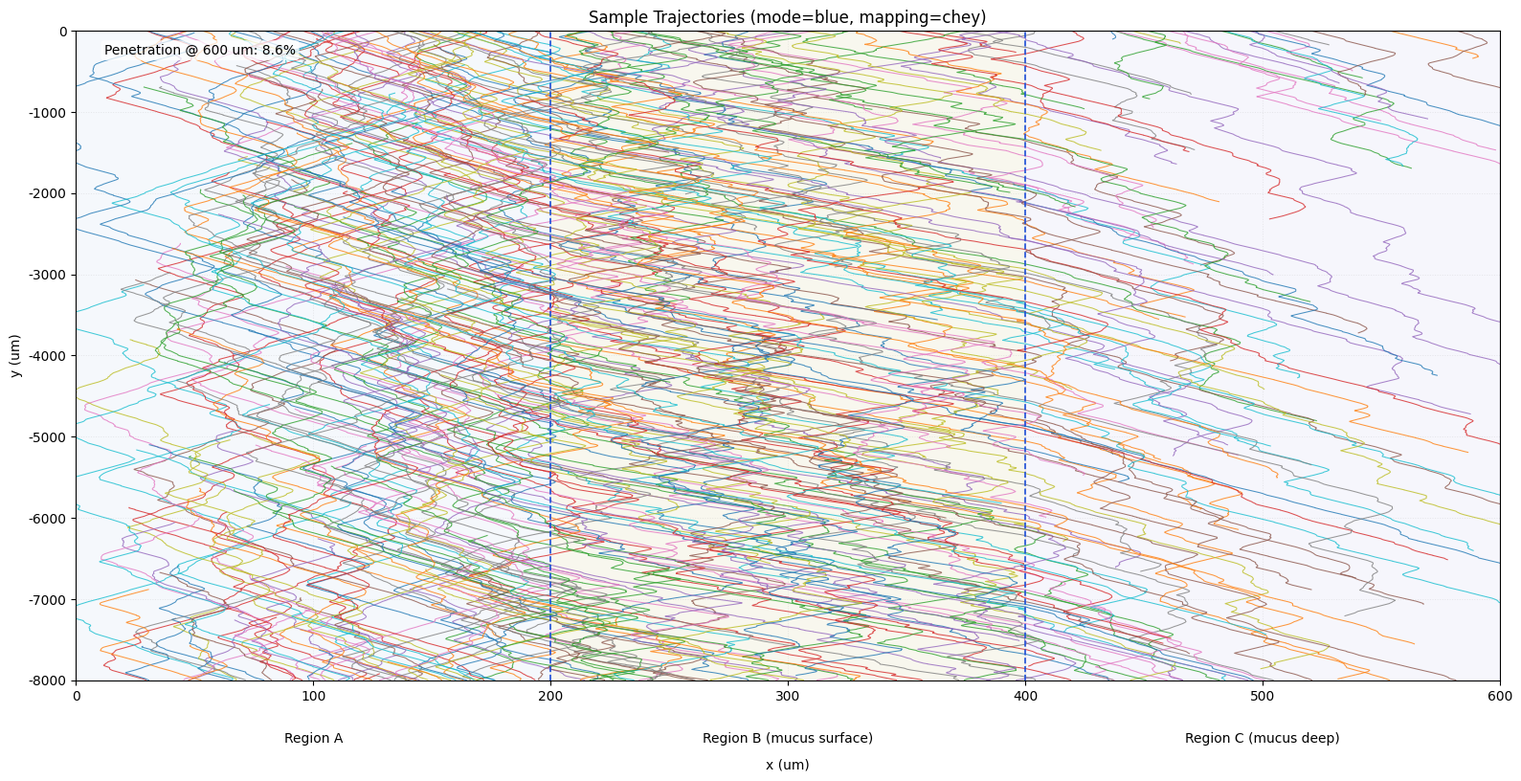
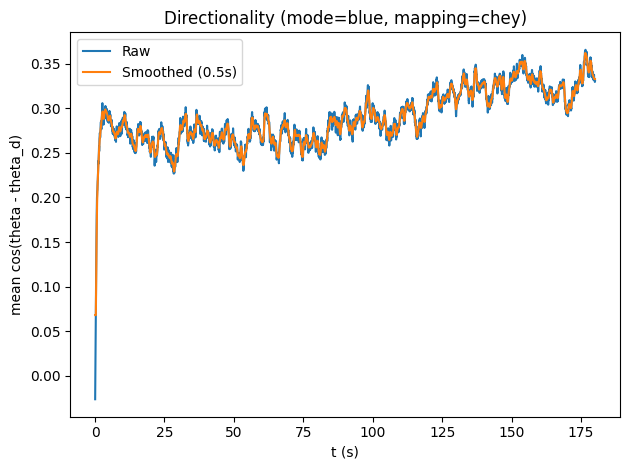
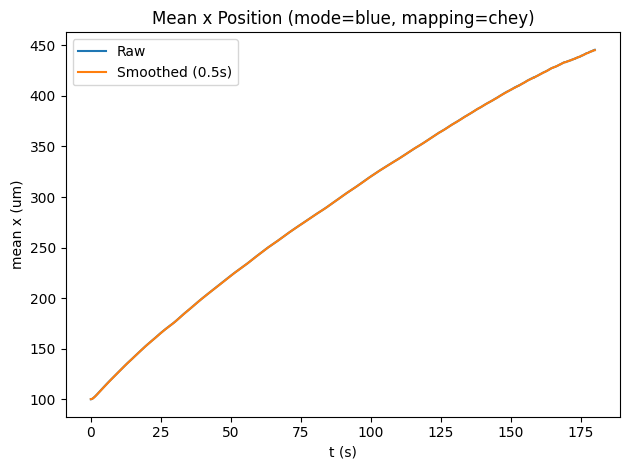
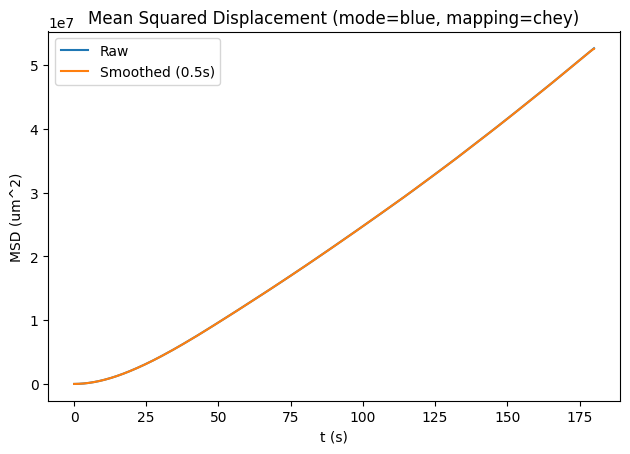
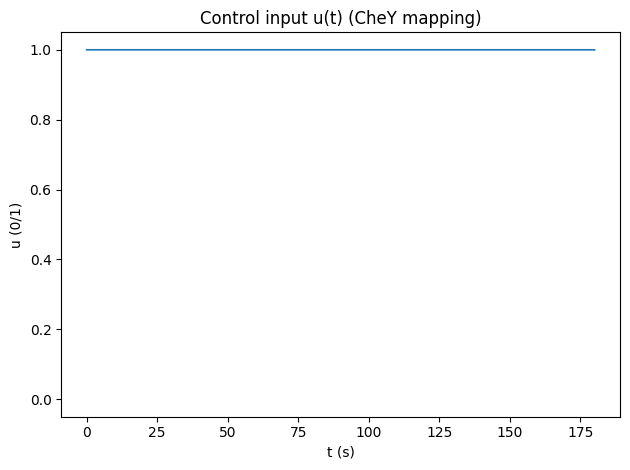
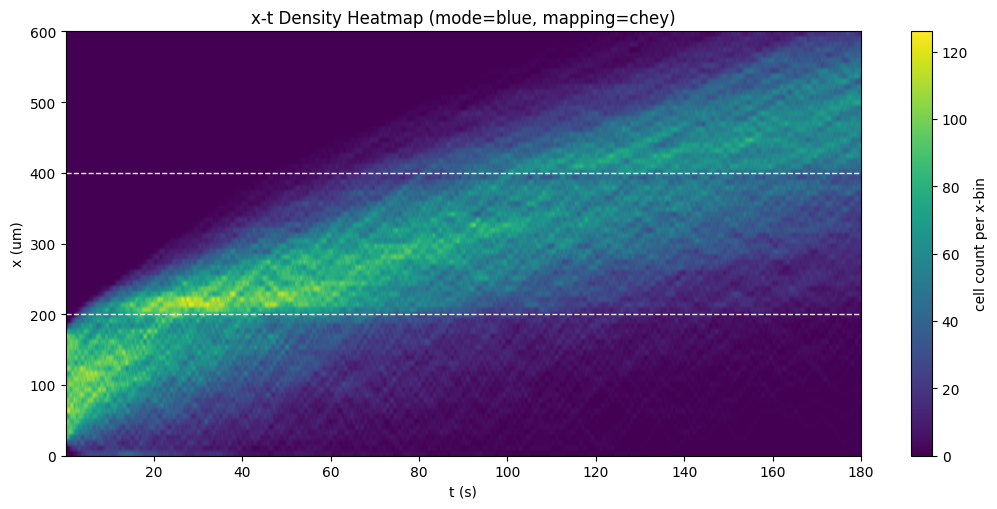
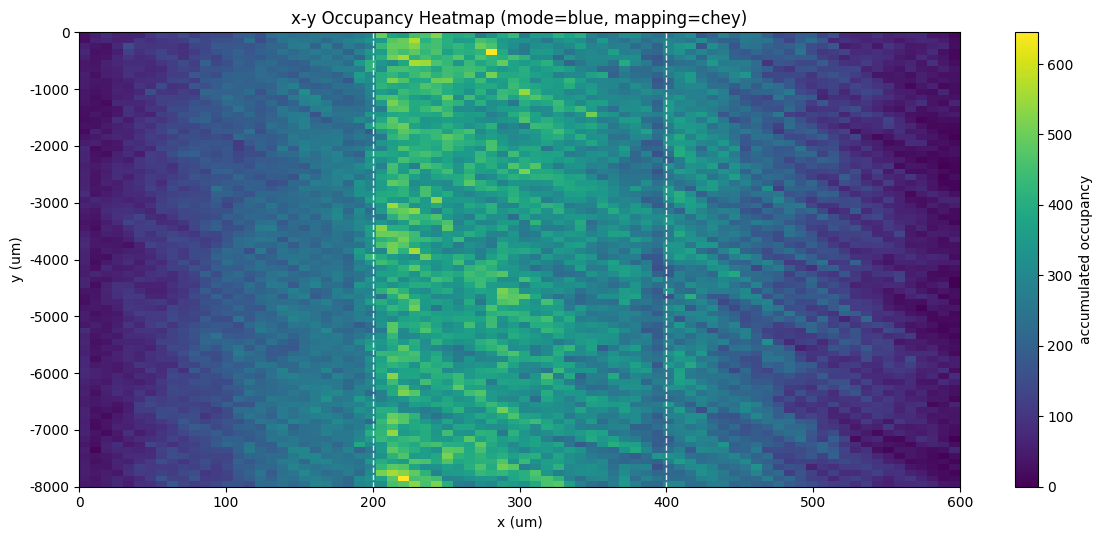
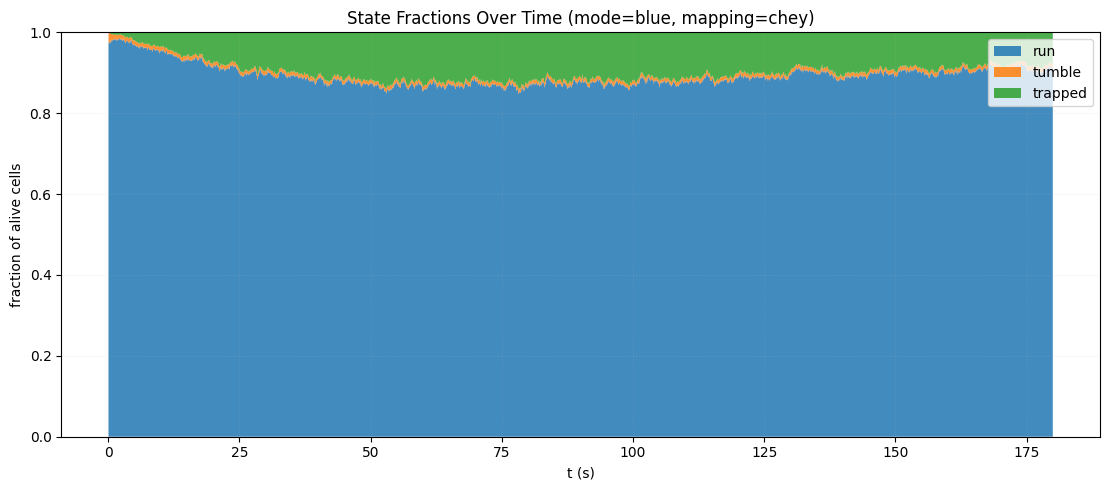
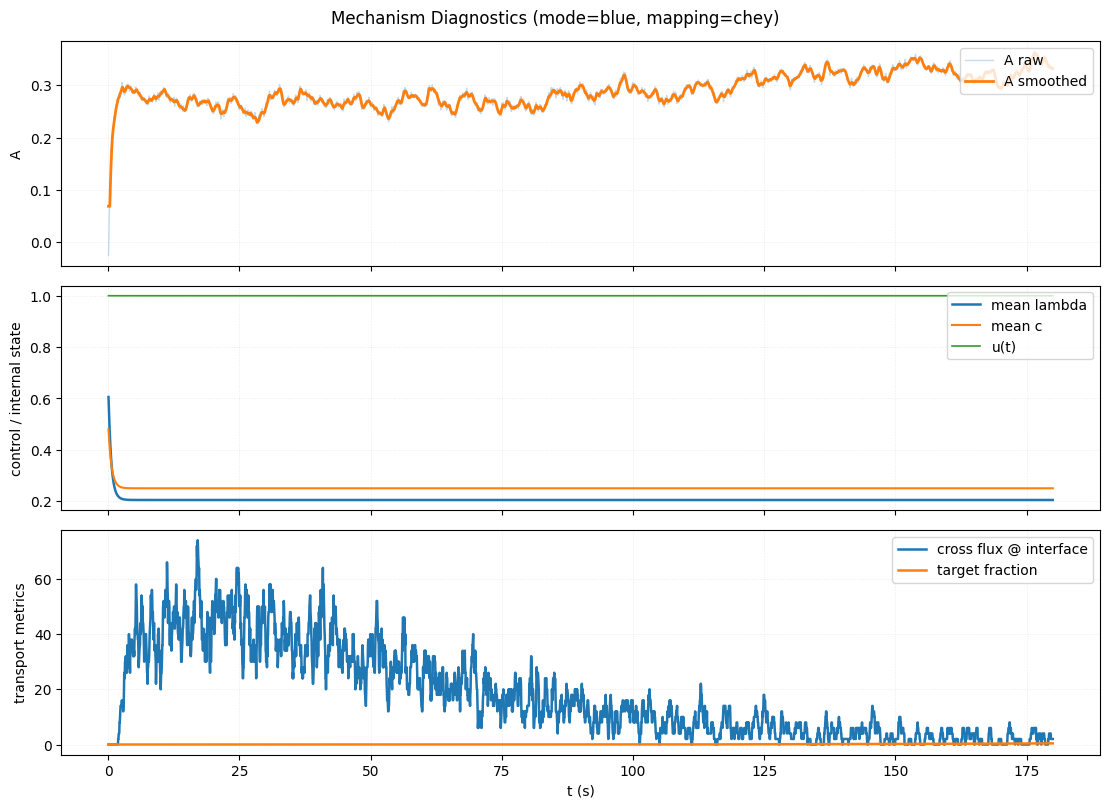
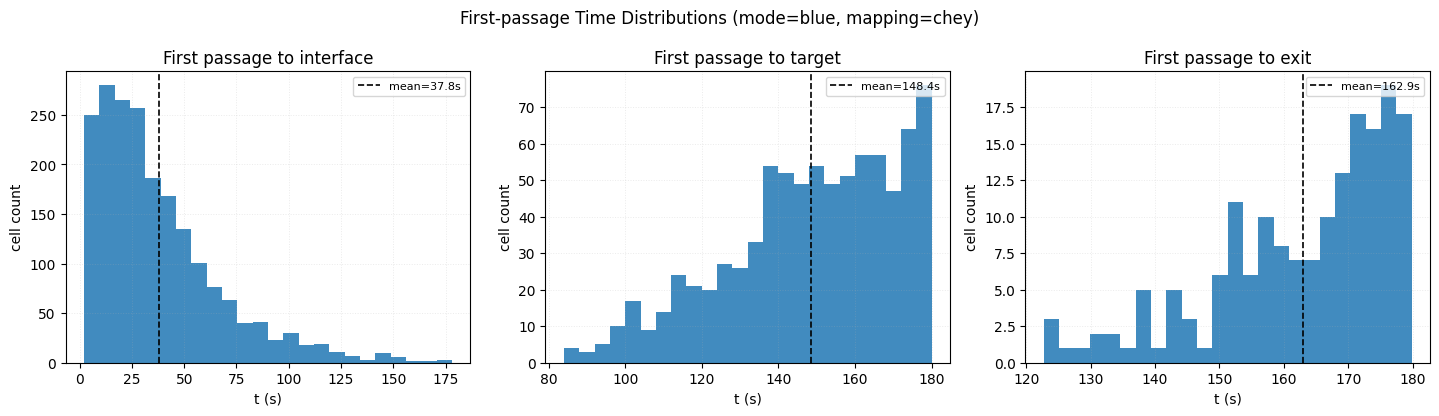
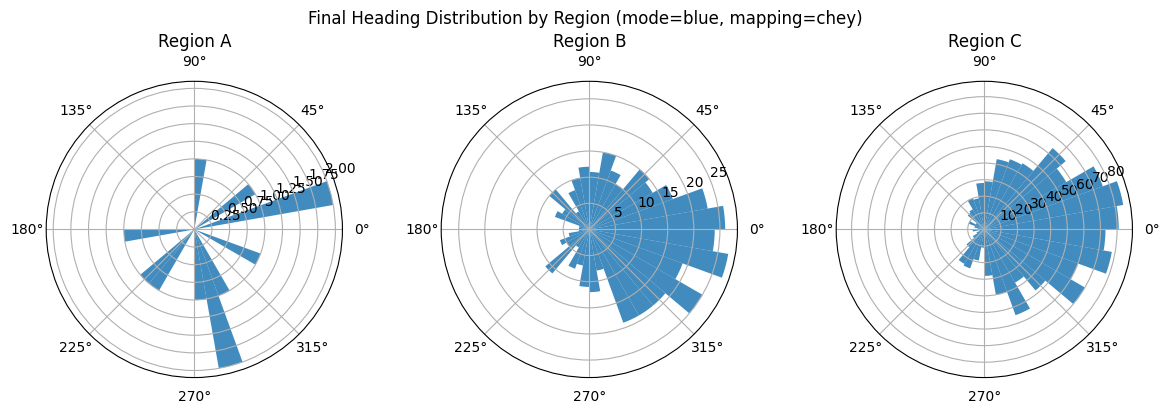
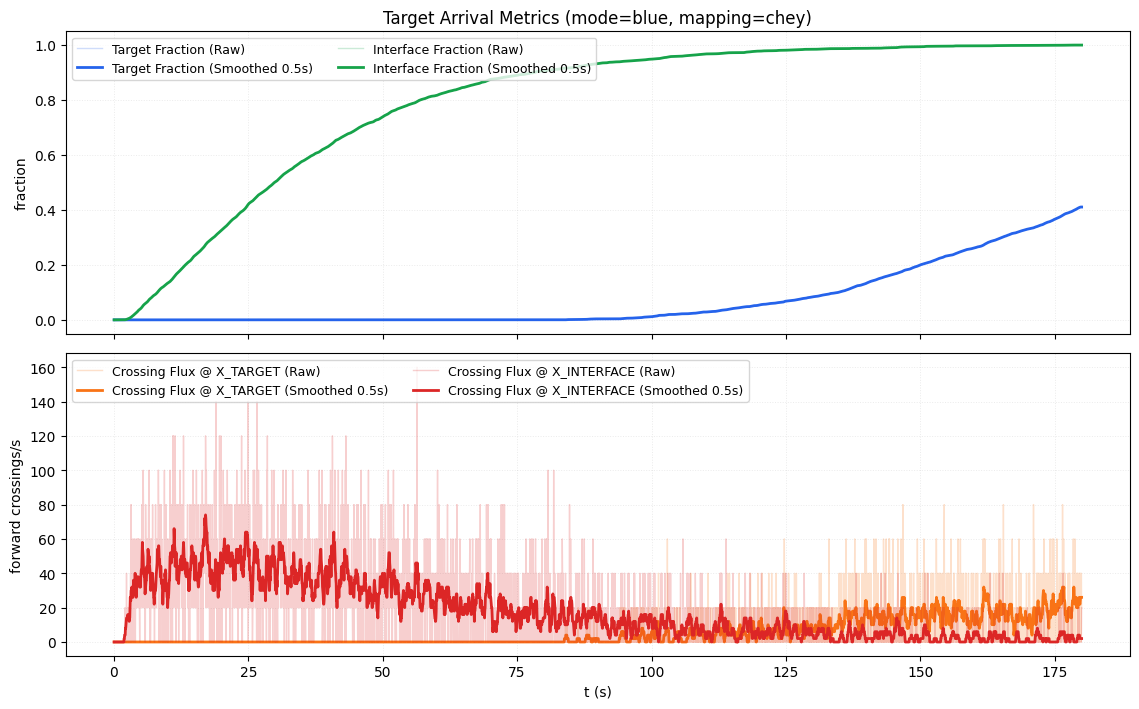

These figures' Python source, in order:
from __future__ import annotations
import json
from dataclasses import dataclass, asdict
from datetime import datetime
from pathlib import Path
from typing import Dict, Tuple
import numpy as np
import matplotlib.pyplot as plt
import matplotlib as mpl
mpl.rcParams["font.family"] = ["Times New Roman", "SimSun"]
mpl.rcParams["axes.unicode_minus"] = False
@dataclass
class HyperParams:
    SEED: int = 7
    N: int = 2000
    T_S: float = 180.0
    DT_S: float = 0.05
    OUTPUT_DIR: str = r"D:\SMILING\project2\建模组\Merged_ABM_outputs"
    SHOW_PLOTS: bool = False
    N_PLOT: int = 120
    WINDOW_S: float = 0.5
    X_BINS_HEATMAP: int = 80
    Y_BINS_HEATMAP: int = 80
    XT_BINS_X: int = 80
    STATE_SAMPLE_STRIDE: int = 5
    THETA_HIST_BINS: int = 36
    X_MIN: float = 0.0
    X_MAX: float = 600.0
    Y_MIN: float = -8000.0
    Y_MAX: float = 0.0
    USE_MUCUS_LAYER_THICKNESS_CONTROL: bool = True
    MUCUS_B_THICKNESS_UM: float = 200.0
    MUCUS_C_THICKNESS_UM: float = 200.0
    USE_Y_PERIODIC: bool = True
    REG_A_END: float = 200.0
    REG_B_END: float = 400.0
    RUN_REQ_AB_S: float = 0.40
    RUN_REQ_BC_S: float = 0.35
    X_INT_EPS: float = 1e-6
    DELTA_INT_AB: float = 12.0
    DELTA_INT_BC: float = 12.0
    USE_PROB_PASS: bool = True
    PASS_P0_AB: float = 0.55
    PASS_P0_BC: float = 0.8
    PASS_ALPHA_GAMMA: float = 0.12
    PASS_BETA_BLUE: float = 0.80
    PASS_BLUE_I_HALF: float = 0.45
    PASS_BLUE_HILL_N: float = 2.0
    PASS_CLIP_MIN: float = 0.02
    PASS_CLIP_MAX: float = 0.98
    BC_FAIL_BACKSTEP_MIN_UM: float = 1.0
    BC_FAIL_BACKSTEP_MAX_UM: float = 5.0
    USE_MUCUS_PHYS: bool = True
    M_B: float = 0.6
    M_C: float = 1.0
    M_X0: float = 400.0
    M_SCALE: float = 25.0
    TRAP_M_GAIN: float = 0.8
    V_M_ALPHA: float = 0.12
    DR_M_ALPHA: float = 0.15
    MU0_CY: float = 3.0
    MU_INF: float = 0.6
    LAM_CY: float = 0.8
    N_CY: float = 0.35
    A_CY: float = 2.0
    V_MU_POWER: float = 0.7
    DR_MU_POWER: float = 0.25
    DELTA_U: float = 8.0
    U_FAST: float = 80.0
    U_SLOW: float = 30.0
    GAMMA_WALL: float = 0.0
    GAMMA_MULT: float = 1.0
    ENABLE_SHEAR_SWEEP: bool = False
    SWEEP_GAMMA_MULT_LIST: Tuple[float, ...] = (0.2, 0.35, 0.5, 0.75, 1.0, 1.5, 2.0, 3.0)
    SWEEP_LIGHT_MODES: Tuple[str, ...] = ("off", "blue")
    SWEEP_REPEATS: int = 5
    SWEEP_SAVE_EACH_RUN: bool = False
    SWEEP_FIG_TRAP: str = "06_sweep_trap_vs_shear.png"
    SWEEP_FIG_PEN: str = "07_sweep_penetration_vs_shear.png"
    V0_A: float = 20.0
    DR_A: float = 0.35
    V0_B: float = 14.0
    DR_B: float = 0.30
    V0_C: float = 9.0
    DR_C: float = 0.18
    USE_MUCUS_PROFILE: bool = False
    MU0: float = 1.0
    MU1: float = 4.0
    MU_X0: float = 320.0
    MU_SCALE: float = 40.0
    MU_SPEED_POWER: float = 1.0
    MU_DR_POWER: float = 1.0
    MU_DT_POWER: float = 1.0
    USE_TRANSLATIONAL_DIFFUSION: bool = False
    DT_A: float = 0.2
    DT_B: float = 0.12
    DT_C: float = 0.08
    LAMBDA_BASE: float = 0.45
    LAMBDA_FLOOR: float = 0.05
    LAMBDA_CEIL: float = 2.00
    LAMBDA_DARK_BOOST: float = 0.35
    V0_DARK_FACTOR: float = 0.6
    TRAP_DARK_MULT: float = 3
    LIGHT_MODE: str = "blue"
    LIGHT_MAPPING: str = "chey"
    GRAD_CENTER: float = 30.0
    GRAD_SCALE: float = 60.0
    USE_TIME_POLICY: bool = True
    BLUE_ON: float = 1.0
    GREEN_ON: float = 1.0
    GREEN_PULSE_PERIOD: float = 2.0
    GREEN_PULSE_WIDTH: float = 0.25
    DLAMBDA_BLUE: float = 0.35
    BLUE_HILL_N: float = 2.0
    BLUE_I_HALF: float = 0.45
    DLAMBDA_GREEN: float = 0.80
    GREEN_HILL_N: float = 2.0
    GREEN_I_HALF: float = 0.45
    USE_PHOTOTAXIS_BIASED_TUMBLE: bool = True
    USE_PHOTOTAXIS_STEERING: bool = False
    USE_PHOTO_MEMORY: bool = True
    TAU_PHOTO_MEM_S: float = 1.2
    PHOTO_R_CLIP: float = 0.6
    PHOTO_ABS_WEIGHT: float = 0.30
    PHOTO_BIAS_I_HALF: float = 0.35
    PHOTO_BIAS_HILL_N: float = 2.0
    PHOTO_BIAS_KAPPA_BASE: float = 0.0
    PHOTO_BIAS_KAPPA_GAIN: float = 12.0
    PHOTO_BIAS_KAPPA_MAX: float = 40.0
    PHOTO_TURN_GAIN: float = 0.6
    V_BLUE_GAIN: float = 0.25
    TRAP_BLUE_REDUCE: float = 0.15
    USE_GATE_CONTROL: bool = False
    TAU_C_S: float = 0.6
    C_INF_DARK: float = 0.75
    C_INF_LIT: float = 0.25
    C_HALF: float = 0.5
    C_HILL_N: float = 3.0
    LAMBDA_MIN: float = 0.08
    LAMBDA_MAX: float = 1.20
    GATE_A_ON: float = 0.25
    GATE_A_OFF: float = 0.10
    GATE_MIN_HOLD_S: float = 0.25
    CHEY_PULSE_FREQ_HZ: float = 1.0
    CHEY_PULSE_DUTY: float = 0.50
    CHEY_PULSE_PHASE_S: float = 0.0
    CHEY_MODE: str = "continuous"
    USE_TRAP: bool = True
    P_TRAP_OUT: float = 0.0002
    P_TRAP_INT: float = 0.0060
    P_TRAP_MUCUS: float = 0.0020
    P_TRAP_AB_LAYER: float = 0.0030
    P_TRAP_BC_LAYER: float = 0.0015
    TRAP_RELEASE_RATE: float = 1.0
    USE_SHEAR_TRAP: bool = True
    GAMMA_CRIT: float = 2.0
    SHEAR_TRAP_GAIN: float = 2.0
    USE_SHEAR_DRIFT: bool = False
    BETA_SHAPE: float = 0.7
    USE_CHEMOTAXIS: bool = False
    C0: float = 1.0
    GX: float = 0.01
    GY: float = 0.0
    C_FLOOR: float = 1e-3
    CHEM_SIGNAL: str = "log"
    TAU_MEM_S: float = 0.6
    CHEM_GAIN: float = 6.0
    CHEM_CLIP: float = 1.5
    USE_CHEM_STEERING: bool = True
    CHEM_TURN_GAIN: float = 2.5
    USE_CHEM_BIASED_TUMBLE: bool = True
    CHEM_BIAS_KAPPA_BASE: float = 0.0
    CHEM_BIAS_KAPPA_GAIN: float = 16.0
    CHEM_BIAS_KAPPA_MAX: float = 200.0
    X_INTERFACE: float = 200.0
    X_TARGET: float = 500.0
    TUMBLE_NO_TRANSLATION: bool = True
    USE_REFLECT_INTERFACE: bool = False
    USE_REFLECT_LEFT_WALL: bool = False
def apply_mucus_layer_thickness(hp: HyperParams) -> None:
    if not hp.USE_MUCUS_LAYER_THICKNESS_CONTROL:
        return
    hp.REG_B_END = hp.REG_A_END + hp.MUCUS_B_THICKNESS_UM
    hp.X_MAX = hp.REG_B_END + hp.MUCUS_C_THICKNESS_UM
    hp.M_X0 = hp.REG_B_END
    hp.X_INTERFACE = hp.REG_A_END
    hp.X_TARGET = hp.REG_B_END + 0.5 * hp.MUCUS_C_THICKNESS_UM
HP = HyperParams()
apply_mucus_layer_thickness(HP)
if HP.LIGHT_MODE not in {"dual", "blue", "green", "off"}:
    raise ValueError("LIGHT_MODE must be one of: dual, blue, green, off")
if HP.LIGHT_MAPPING not in {"direct_dualcolor", "chey"}:
    raise ValueError("LIGHT_MAPPING must be one of: direct_dualcolor, chey")
def sigmoid(z: np.ndarray | float) -> np.ndarray | float:
    return 1.0 / (1.0 + np.exp(-z))
def hill01(I: np.ndarray, k_half: float, n: float) -> np.ndarray:
    I = np.clip(I, 0.0, 1.0)
    num = I ** n
    den = (k_half ** n + num)
    return num / den
def moving_average(x: np.ndarray, w: int) -> np.ndarray:
    if w <= 1:
        return x
    c = np.cumsum(np.insert(x, 0, 0.0))
    y = (c[w:] - c[:-w]) / w
    pad_left = w // 2
    pad_right = len(x) - len(y) - pad_left
    return np.pad(y, (pad_left, pad_right), mode="edge")
def is_region_a(x: np.ndarray) -> np.ndarray:
    return x < HP.REG_A_END
def is_region_b(x: np.ndarray) -> np.ndarray:
    return (x >= HP.REG_A_END) & (x < HP.REG_B_END)
def is_region_c(x: np.ndarray) -> np.ndarray:
    return x >= HP.REG_B_END
def is_int_ab(x: np.ndarray) -> np.ndarray:
    return (x >= (HP.REG_A_END - HP.DELTA_INT_AB)) & (x <= (HP.REG_A_END + HP.DELTA_INT_AB))
def is_int_bc(x: np.ndarray) -> np.ndarray:
    return (x >= (HP.REG_B_END - HP.DELTA_INT_BC)) & (x <= (HP.REG_B_END + HP.DELTA_INT_BC))
def ux_base(x: np.ndarray) -> np.ndarray:
    return np.zeros_like(x, dtype=float)
def uy_base(x: np.ndarray) -> np.ndarray:
    s = sigmoid((HP.REG_A_END - x) / HP.DELTA_U)
    return -(HP.U_SLOW + (HP.U_FAST - HP.U_SLOW) * s)
def ux_field(x: np.ndarray, y: np.ndarray, t: float) -> np.ndarray:
    return ux_base(x)
def uy_field(x: np.ndarray, y: np.ndarray, t: float) -> np.ndarray:
    return uy_base(x) + HP.GAMMA_WALL * y
def shear_rate_field(x: np.ndarray, y: np.ndarray, t: float) -> np.ndarray:
    s = sigmoid((HP.REG_A_END - x) / HP.DELTA_U)
    ds_dz = s * (1.0 - s)
    duy_dx = -(HP.U_FAST - HP.U_SLOW) * ds_dz / HP.DELTA_U
    duy_dy = HP.GAMMA_WALL
    return HP.GAMMA_MULT * (np.abs(duy_dx) + np.abs(duy_dy))
def shear_peak_factor(gamma: np.ndarray, gamma_crit: float) -> np.ndarray:
    if gamma_crit <= 0.0:
        return np.zeros_like(gamma)
    x = np.maximum(gamma, 0.0) / gamma_crit
    return x * np.exp(1.0 - x)
def interface_gamma_reference(hp: HyperParams) -> float:
    n_x = 33
    n_y = 65
    x_ab = np.linspace(hp.REG_A_END - hp.DELTA_INT_AB, hp.REG_A_END + hp.DELTA_INT_AB, n_x)
    x_bc = np.linspace(hp.REG_B_END - hp.DELTA_INT_BC, hp.REG_B_END + hp.DELTA_INT_BC, n_x)
    y_line = np.linspace(hp.Y_MIN, hp.Y_MAX, n_y)
    Xab, Yab = np.meshgrid(x_ab, y_line)
    Xbc, Ybc = np.meshgrid(x_bc, y_line)
    s_ab = sigmoid((hp.REG_A_END - Xab.ravel()) / hp.DELTA_U)
    s_bc = sigmoid((hp.REG_A_END - Xbc.ravel()) / hp.DELTA_U)
    duy_dx_ab = -(hp.U_FAST - hp.U_SLOW) * s_ab * (1.0 - s_ab) / hp.DELTA_U
    duy_dx_bc = -(hp.U_FAST - hp.U_SLOW) * s_bc * (1.0 - s_bc) / hp.DELTA_U
    duy_dy = np.abs(hp.GAMMA_WALL)
    gab = hp.GAMMA_MULT * (np.abs(duy_dx_ab) + duy_dy)
    gbc = hp.GAMMA_MULT * (np.abs(duy_dx_bc) + duy_dy)
    return float(np.mean(np.concatenate([gab, gbc])))
def interface_contact_reference_rate(frac_in_interface: np.ndarray, hp: HyperParams) -> float:
    _ = hp
    return float(np.mean(frac_in_interface))
def v0_by_region(x: np.ndarray) -> np.ndarray:
    v = np.full_like(x, HP.V0_C, dtype=float)
    v[is_region_a(x)] = HP.V0_A
    v[is_region_b(x)] = HP.V0_B
    v[is_region_c(x)] = HP.V0_C
    return v
def dr_by_region(x: np.ndarray) -> np.ndarray:
    dr = np.full_like(x, HP.DR_C, dtype=float)
    dr[is_region_a(x)] = HP.DR_A
    dr[is_region_b(x)] = HP.DR_B
    dr[is_region_c(x)] = HP.DR_C
    return dr
def dt_by_region(x: np.ndarray) -> np.ndarray:
    dt = np.full_like(x, HP.DT_C, dtype=float)
    dt[is_region_a(x)] = HP.DT_A
    dt[is_region_b(x)] = HP.DT_B
    dt[is_region_c(x)] = HP.DT_C
    return dt
def mucus_mu(x: np.ndarray) -> np.ndarray:
    s = sigmoid((x - HP.MU_X0) / HP.MU_SCALE)
    return HP.MU0 + (HP.MU1 - HP.MU0) * s
def apply_mucus_scaling(v0: np.ndarray, dr0: np.ndarray, dt0: np.ndarray, x: np.ndarray) -> Tuple[np.ndarray, np.ndarray, np.ndarray]:
    mu = mucus_mu(x)
    v = v0 * np.power(mu, -HP.MU_SPEED_POWER)
    dr = dr0 * np.power(mu, HP.MU_DR_POWER)
    dt = dt0 * np.power(mu, HP.MU_DT_POWER)
    return v, dr, dt
def mucus_density_M(x: np.ndarray) -> np.ndarray:
    s = sigmoid((x - HP.M_X0) / HP.M_SCALE)
    return HP.M_B + (HP.M_C - HP.M_B) * s
def mu_carreau_yasuda(gamma: np.ndarray) -> np.ndarray:
    g = np.maximum(gamma, 0.0)
    term = 1.0 + (HP.LAM_CY * g) ** HP.A_CY
    return HP.MU_INF + (HP.MU0_CY - HP.MU_INF) * (term ** ((HP.N_CY - 1.0) / HP.A_CY))
def apply_mucus_phys(
    v0: np.ndarray,
    dr0: np.ndarray,
    p_trap_base: np.ndarray,
    x: np.ndarray,
    gamma_eff: np.ndarray
) -> Tuple[np.ndarray, np.ndarray, np.ndarray]:
    M = mucus_density_M(x)
    v0 = v0 * np.exp(-HP.V_M_ALPHA * M)
    dr0 = dr0 * np.exp(-HP.DR_M_ALPHA * M)
    p_trap_base = p_trap_base * (1.0 + HP.TRAP_M_GAIN * M)
    mu_eff = mu_carreau_yasuda(gamma_eff)
    v0 = v0 * np.power(mu_eff, -HP.V_MU_POWER)
    dr0 = dr0 * np.power(mu_eff, HP.DR_MU_POWER)
    return v0, dr0, p_trap_base
def light_profile_x(x: np.ndarray) -> np.ndarray:
    return sigmoid((x - HP.GRAD_CENTER) / HP.GRAD_SCALE)
def time_gate_blue(t: float) -> float:
    return HP.BLUE_ON if HP.USE_TIME_POLICY else 1.0
def time_gate_green(t: float) -> float:
    if not HP.USE_TIME_POLICY:
        return 0.0
    phase = t % HP.GREEN_PULSE_PERIOD
    return HP.GREEN_ON if phase < HP.GREEN_PULSE_WIDTH else 0.0
def light_blue(x: np.ndarray, y: np.ndarray, t: float) -> np.ndarray:

    if HP.LIGHT_MODE in {"green", "off"}:
        return np.zeros_like(x, dtype=float)
    return np.clip(light_profile_x(x) * time_gate_blue(t), 0.0, 1.0)
def light_green(x: np.ndarray, y: np.ndarray, t: float) -> np.ndarray:
    if HP.LIGHT_MODE in {"blue", "off"}:
        return np.zeros_like(x, dtype=float)
    return np.clip(light_profile_x(x) * time_gate_green(t), 0.0, 1.0)
class GateController:
    def __init__(self, a_on: float, a_off: float, min_hold_s: float):
        self.a_on = a_on
        self.a_off = a_off
        self.min_hold_s = min_hold_s
        self.u = 0.0
        self.hold_left = 0.0
    def step(self, A: float, dt: float) -> float:
        self.hold_left = max(0.0, self.hold_left - dt)
        if self.hold_left <= 0.0:
            if self.u <= 0.5 and A >= self.a_on:
                self.u = 1.0
                self.hold_left = self.min_hold_s
            elif self.u >= 0.5 and A <= self.a_off:
                self.u = 0.0
                self.hold_left = self.min_hold_s
        return self.u
def chey_u_of_t(t: float) -> float:
    if HP.CHEY_MODE == "off":
        return 0.0
    if HP.CHEY_MODE == "continuous":
        return 1.0
    if HP.CHEY_PULSE_FREQ_HZ <= 0.0:
        return 0.0
    period = 1.0 / HP.CHEY_PULSE_FREQ_HZ
    phase = (t + HP.CHEY_PULSE_PHASE_S) % period
    return 1.0 if phase < HP.CHEY_PULSE_DUTY * period else 0.0
def chey_update_c(c: np.ndarray, u: float, dt: float) -> np.ndarray:
    c_inf = HP.C_INF_LIT if u >= 0.5 else HP.C_INF_DARK
    alpha = np.exp(-dt / max(HP.TAU_C_S, 1e-12))
    return c_inf + (c - c_inf) * alpha
def chey_c_to_lambda(c: np.ndarray) -> np.ndarray:
    cw = hill01(np.clip(c, 0.0, 1.0), HP.C_HALF, HP.C_HILL_N)
    lam = HP.LAMBDA_MIN + (HP.LAMBDA_MAX - HP.LAMBDA_MIN) * cw
    return np.clip(lam, HP.LAMBDA_FLOOR, HP.LAMBDA_CEIL)

def nutrient_C(x: np.ndarray, y: np.ndarray) -> np.ndarray:
    C = HP.C0 + HP.GX * x + HP.GY * y
    return np.maximum(C, HP.C_FLOOR)
def chem_signal(C: np.ndarray) -> np.ndarray:
    if HP.CHEM_SIGNAL == "linear":
        return C
    return np.log(C)
def chem_update_memory(m: np.ndarray, S: np.ndarray, dt: float) -> np.ndarray:
    alpha = np.exp(-dt / max(HP.TAU_MEM_S, 1e-12))
    return S + (m - S) * alpha
def chem_modulate_lambda(lam: np.ndarray, r: np.ndarray) -> np.ndarray:
    r_clip = np.clip(r, -HP.CHEM_CLIP, HP.CHEM_CLIP)
    factor = np.exp(-HP.CHEM_GAIN * r_clip)
    return np.clip(lam * factor, HP.LAMBDA_FLOOR, HP.LAMBDA_CEIL)
def trap_prob_base_by_region(x: np.ndarray) -> np.ndarray:
    p = np.full_like(x, HP.P_TRAP_MUCUS, dtype=float)
    p[is_region_a(x)] = HP.P_TRAP_OUT
    p[is_region_b(x)] = HP.P_TRAP_INT
    p[is_region_c(x)] = HP.P_TRAP_MUCUS
    p[is_int_ab(x)] = HP.P_TRAP_AB_LAYER
    p[is_int_bc(x)] = HP.P_TRAP_BC_LAYER
    return p
def pass_prob(gamma: np.ndarray, ib: np.ndarray, p0: float) -> np.ndarray:
    shear_factor = np.exp(-HP.PASS_ALPHA_GAMMA * np.maximum(gamma, 0.0))
    blue_factor = 1.0 + HP.PASS_BETA_BLUE * hill01(
        np.clip(ib, 0.0, 1.0),
        HP.PASS_BLUE_I_HALF,
        HP.PASS_BLUE_HILL_N,
    )
    p = p0 * shear_factor * blue_factor
    return np.clip(p, HP.PASS_CLIP_MIN, HP.PASS_CLIP_MAX)
def simulate(hp: HyperParams, *, make_plots: bool = True, save_outputs: bool = True) -> Dict[str, float]:
    global HP
    HP = HyperParams(**asdict(hp))
    hp = HP
    apply_mucus_layer_thickness(hp)
    rng = np.random.default_rng(hp.SEED)
    steps = int(hp.T_S / hp.DT_S)
    run_dir: Path | None = None
    if save_outputs:
        run_id = datetime.now().strftime("%Y%m%d_%H%M%S")
        run_dir = Path(hp.OUTPUT_DIR) / f"run_{run_id}"
        run_dir.mkdir(parents=True, exist_ok=True)
        (run_dir / "hyperparams.json").write_text(json.dumps(asdict(hp), indent=2), encoding="utf-8")
    x = rng.uniform(20.0, hp.REG_A_END - 20.0, size=hp.N)
    y = rng.uniform(hp.Y_MIN + 20.0, hp.Y_MAX - 20.0, size=hp.N)
    theta = rng.uniform(-np.pi, np.pi, size=hp.N)
    y_unwrap = y.copy()
    x0 = x.copy()
    y0 = y_unwrap.copy()
    run_streak = np.zeros(hp.N, dtype=float)
    trapped = np.zeros(hp.N, dtype=bool)
    trap_time_left = np.zeros(hp.N, dtype=float)
    alive = np.ones(hp.N, dtype=bool)
    penetrated_count = 0
    reached_interface = np.zeros(hp.N, dtype=bool)
    reached_target = np.zeros(hp.N, dtype=bool)
    reached_exit = np.zeros(hp.N, dtype=bool)
    release_prob = 1.0 - np.exp(-hp.TRAP_RELEASE_RATE * hp.DT_S) if hp.USE_TRAP else 0.0
    m = np.zeros(hp.N, dtype=float)
    photo_mem = np.zeros(hp.N, dtype=float)
    c = np.full(hp.N, 0.5 * (hp.C_INF_DARK + hp.C_INF_LIT), dtype=float)
    gate = GateController(hp.GATE_A_ON, hp.GATE_A_OFF, hp.GATE_MIN_HOLD_S)
    plot_idx = rng.choice(hp.N, size=min(hp.N_PLOT, hp.N), replace=False)
    traj_x = np.empty((plot_idx.size, steps + 1), dtype=np.float32)
    traj_y = np.empty((plot_idx.size, steps + 1), dtype=np.float32)
    traj_y_unwrap = np.empty((plot_idx.size, steps + 1), dtype=np.float32)
    traj_x[:, 0] = x[plot_idx]
    traj_y[:, 0] = y[plot_idx]
    traj_y_unwrap[:, 0] = y_unwrap[plot_idx]
    dir_t = np.empty(steps, dtype=np.float32)
    mean_x = np.empty(steps, dtype=np.float32)
    frac_interface = np.empty(steps, dtype=np.float32)
    cross_flux_int = np.empty(steps, dtype=np.float32)
    frac_target = np.empty(steps, dtype=np.float32)
    cross_flux = np.empty(steps, dtype=np.float32)
    msd = np.empty(steps, dtype=np.float32)
    u_t = np.empty(steps, dtype=np.float32)
    frac_run = np.empty(steps, dtype=np.float32)
    frac_tumble = np.empty(steps, dtype=np.float32)
    frac_trapped = np.empty(steps, dtype=np.float32)
    mean_lambda_t = np.empty(steps, dtype=np.float32)
    mean_c_t = np.empty(steps, dtype=np.float32)
    trap_events = np.zeros(steps, dtype=np.int32)
    trap_events_int = np.zeros(steps, dtype=np.int32)
    frac_in_interface = np.zeros(steps, dtype=np.float32)
    gamma_int_mean = np.full(steps, np.nan, dtype=np.float32)
    x_edges_xt = np.linspace(hp.X_MIN, hp.X_MAX, hp.XT_BINS_X + 1)
    xt_density = np.zeros((steps, hp.XT_BINS_X), dtype=np.float32)
    x_edges_xy = np.linspace(hp.X_MIN, hp.X_MAX, hp.X_BINS_HEATMAP + 1)
    y_edges_xy = np.linspace(hp.Y_MIN, hp.Y_MAX, hp.Y_BINS_HEATMAP + 1)
    occupancy_xy = np.zeros((hp.Y_BINS_HEATMAP, hp.X_BINS_HEATMAP), dtype=np.float32)
    t_first_interface = np.full(hp.N, np.nan, dtype=np.float32)
    t_first_target = np.full(hp.N, np.nan, dtype=np.float32)
    t_first_exit = np.full(hp.N, np.nan, dtype=np.float32)
    x_prev = x.copy()
    d_hat = np.array([1.0, 0.0], dtype=float)
    for k in range(steps):
        t = (k + 1) * hp.DT_S
        x_prev[:] = x
        vhatx = np.cos(theta)
        vhaty = np.sin(theta)
        dot = vhatx * d_hat[0] + vhaty * d_hat[1]
        dot[trapped] = 0.0
        dot[~alive] = 0.0
        A = float(dot.mean())
        dir_t[k] = A
        Ib_local = np.zeros(hp.N, dtype=float)
        if hp.LIGHT_MAPPING == "direct_dualcolor":
            Ib = light_blue(x, y, t)
            Ig = light_green(x, y, t)
            Ib_local = Ib.copy()
            Ib_local[~alive] = 0.0
            fb = hill01(Ib, hp.BLUE_I_HALF, hp.BLUE_HILL_N)
            fg = hill01(Ig, hp.GREEN_I_HALF, hp.GREEN_HILL_N)
            lam = hp.LAMBDA_BASE - hp.DLAMBDA_BLUE * fb + hp.DLAMBDA_GREEN * fg
            lam = np.clip(lam, hp.LAMBDA_FLOOR, hp.LAMBDA_CEIL)
            if hp.LIGHT_MODE == "off":
                lam = np.clip(lam + hp.LAMBDA_DARK_BOOST, hp.LAMBDA_FLOOR, hp.LAMBDA_CEIL)
            u_t[k] = np.nan
        else:
            u = gate.step(A, hp.DT_S) if hp.USE_GATE_CONTROL else chey_u_of_t(t)
            u_t[k] = u
            c[:] = chey_update_c(c, u, hp.DT_S)
            lam = chey_c_to_lambda(c)
            Ib_local = np.full(hp.N, u, dtype=float)
            Ib_local[~alive] = 0.0
        mean_lambda_t[k] = float(np.mean(lam[alive])) if np.any(alive) else float(np.mean(lam))
        mean_c_t[k] = float(np.mean(c[alive])) if np.any(alive) else float(np.mean(c))
        if hp.LIGHT_MODE in {"blue", "dual"}:
            I_sig = np.clip(Ib_local, 0.0, 1.0)
        else:
            I_sig = np.zeros(hp.N, dtype=float)
        phi_I = hill01(np.clip(I_sig, 0.0, 1.0), hp.PHOTO_BIAS_I_HALF, hp.PHOTO_BIAS_HILL_N)
        if hp.USE_PHOTO_MEMORY:
            alpha_p = np.exp(-hp.DT_S / max(hp.TAU_PHOTO_MEM_S, 1e-12))
            photo_mem[:] = I_sig + (photo_mem - I_sig) * alpha_p
            r_photo = I_sig - photo_mem
            r_photo = np.clip(r_photo, -hp.PHOTO_R_CLIP, hp.PHOTO_R_CLIP)
        else:
            r_photo = I_sig
        phi_d = np.maximum(r_photo, 0.0) / max(hp.PHOTO_R_CLIP, 1e-12)
        phi_d = np.clip(phi_d, 0.0, 1.0)
        phi_photo = np.clip(phi_d + hp.PHOTO_ABS_WEIGHT * phi_I, 0.0, 1.0)
        if hp.USE_CHEMOTAXIS:
            C = nutrient_C(x, y)
            S = chem_signal(C)
            m[:] = chem_update_memory(m, S, hp.DT_S)
            r = S - m
            lam = chem_modulate_lambda(lam, r)
            r_for_steer = r
        else:
            r_for_steer = None
        ux = ux_field(x, y, t)
        uy = uy_field(x, y, t)
        gamma_eff = shear_rate_field(x, y, t)
        if hp.USE_TRAP:
            releasing = trapped & alive & (rng.random(hp.N) < release_prob)
            trapped[releasing] = False
            trap_time_left[releasing] = 0.0
            p_trap_base = trap_prob_base_by_region(x)
            if hp.LIGHT_MODE == "off":
                p_trap_base = p_trap_base * hp.TRAP_DARK_MULT
            if hp.LIGHT_MODE in {"blue", "dual"}:
                phi_b = hill01(np.clip(Ib_local, 0.0, 1.0), hp.PHOTO_BIAS_I_HALF, hp.PHOTO_BIAS_HILL_N)
                p_trap_base = p_trap_base * (1.0 - hp.TRAP_BLUE_REDUCE * phi_b)
            if hp.USE_MUCUS_PHYS:
                _, _, p_trap_base = apply_mucus_phys(
                    v0=np.ones_like(x, dtype=float),
                    dr0=np.ones_like(x, dtype=float),
                    p_trap_base=p_trap_base,
                    x=x,
                    gamma_eff=gamma_eff,
                )
            if hp.USE_SHEAR_TRAP:
                p_trap = p_trap_base * (1.0 + hp.SHEAR_TRAP_GAIN * shear_peak_factor(gamma_eff, hp.GAMMA_CRIT))
            else:
                p_trap = p_trap_base
            p_trap = np.clip(p_trap, 0.0, 0.25)
            entering = alive & (~trapped) & (rng.random(hp.N) < p_trap)
            trap_events[k] = int(entering.sum())
            in_int_layer = is_int_ab(x) | is_int_bc(x)
            trap_events_int[k] = int((entering & in_int_layer).sum())
            if entering.any():
                size = int(entering.sum())
                if hp.TRAP_RELEASE_RATE <= 0.0:
                    trap_time_left[entering] = np.inf
                else:
                    trap_time_left[entering] = rng.exponential(
                        1.0 / hp.TRAP_RELEASE_RATE,
                        size=size
                    )
            trapped[entering] = True
            trap_time_left[trapped] = np.maximum(0.0, trap_time_left[trapped] - hp.DT_S)
        p_tumble = 1.0 - np.exp(-lam * hp.DT_S)
        tumble = alive & (~trapped) & (rng.random(hp.N) < p_tumble)
        live_count = max(int(alive.sum()), 1)
        run_mask_now = alive & (~trapped) & (~tumble)
        frac_run[k] = float(run_mask_now.sum()) / float(live_count)
        frac_tumble[k] = float(tumble.sum()) / float(live_count)
        frac_trapped[k] = float((alive & trapped).sum()) / float(live_count)
        run_streak[trapped] = 0.0
        run_streak[tumble] = 0.0
        run_streak[alive & (~trapped) & (~tumble)] += hp.DT_S
        run_mask = alive & (~trapped) & (~tumble)
        if hp.USE_PHOTOTAXIS_STEERING and (hp.LIGHT_MODE in {"blue", "dual"}):
            theta_target = 0.0
            theta[run_mask] += hp.PHOTO_TURN_GAIN * phi_photo[run_mask] * np.sin(theta_target - theta[run_mask]) * hp.DT_S
        if hp.USE_CHEMOTAXIS and hp.USE_CHEM_STEERING and (r_for_steer is not None):
            if abs(hp.GX) < 1e-12 and abs(hp.GY) < 1e-12:
                theta_grad = 0.0
            else:
                theta_grad = float(np.arctan2(hp.GY, hp.GX))
            r_clip = np.clip(r_for_steer, -hp.CHEM_CLIP, hp.CHEM_CLIP)
            theta[run_mask] += hp.CHEM_TURN_GAIN * r_clip[run_mask] * np.sin(theta_grad - theta[run_mask]) * hp.DT_S
        if hp.USE_SHEAR_DRIFT:
            theta[run_mask] += 0.5 * gamma_eff[run_mask] * (-1.0 + hp.BETA_SHAPE * np.cos(2.0 * theta[run_mask])) * hp.DT_S
        v0 = v0_by_region(x)
        dr0 = dr_by_region(x)
        dt0 = dt_by_region(x)
        if hp.USE_MUCUS_PROFILE:
            v0, dr0, dt0 = apply_mucus_scaling(v0, dr0, dt0, x)
        if hp.USE_MUCUS_PHYS:
            v0, dr0, _ = apply_mucus_phys(
                v0=v0,
                dr0=dr0,
                p_trap_base=np.ones_like(x, dtype=float),
                x=x,
                gamma_eff=gamma_eff,
            )
        if hp.LIGHT_MODE in {"blue", "dual"}:
            phi_b = hill01(np.clip(Ib_local, 0.0, 1.0), hp.PHOTO_BIAS_I_HALF, hp.PHOTO_BIAS_HILL_N)
            v0 = v0 * (1.0 + hp.V_BLUE_GAIN * phi_b)
        if hp.LIGHT_MODE == "off":
            v0 = v0 * hp.V0_DARK_FACTOR
        theta[run_mask] += np.sqrt(2.0 * dr0[run_mask] * hp.DT_S) * rng.standard_normal(run_mask.sum())
        if hp.USE_PHOTOTAXIS_BIASED_TUMBLE and (hp.LIGHT_MODE in {"blue", "dual"}):
            idx = np.where(tumble)[0]
            if idx.size > 0:
                kappa_b = hp.PHOTO_BIAS_KAPPA_BASE + hp.PHOTO_BIAS_KAPPA_GAIN * phi_photo
                kappa_b = np.clip(kappa_b, 0.0, hp.PHOTO_BIAS_KAPPA_MAX)
                theta_target = 0.0
                theta[idx] = rng.vonmises(theta_target, kappa_b[idx], size=idx.size)
        elif hp.USE_CHEMOTAXIS and hp.USE_CHEM_BIASED_TUMBLE and (r_for_steer is not None):
            if abs(hp.GX) < 1e-12 and abs(hp.GY) < 1e-12:
                theta_grad = 0.0
            else:
                theta_grad = float(np.arctan2(hp.GY, hp.GX))
            r_clip = np.clip(r_for_steer, -hp.CHEM_CLIP, hp.CHEM_CLIP)
            kappa_all = hp.CHEM_BIAS_KAPPA_BASE + hp.CHEM_BIAS_KAPPA_GAIN * np.maximum(r_clip, 0.0)
            kappa_all = np.clip(kappa_all, 0.0, hp.CHEM_BIAS_KAPPA_MAX)
            idx = np.where(tumble)[0]
            if idx.size > 0:
                theta[idx] = rng.vonmises(theta_grad, kappa_all[idx], size=idx.size)
        else:
            theta[tumble] = rng.uniform(-np.pi, np.pi, size=tumble.sum())
        move_mask = alive & (~trapped)
        speed = v0.copy()
        if hp.TUMBLE_NO_TRANSLATION:
            speed[tumble] = 0.0
        vx = speed * np.cos(theta)
        vy = speed * np.sin(theta)
        x[move_mask] += (ux[move_mask] + vx[move_mask]) * hp.DT_S
        y_unwrap[move_mask] += (uy[move_mask] + vy[move_mask]) * hp.DT_S
        y[move_mask] = y_unwrap[move_mask]
        if hp.USE_Y_PERIODIC:
            span = hp.Y_MAX - hp.Y_MIN
            y[move_mask] = ((y[move_mask] - hp.Y_MIN) % span) + hp.Y_MIN
        if hp.USE_TRANSLATIONAL_DIFFUSION:
            x[move_mask] += np.sqrt(2.0 * dt0[move_mask] * hp.DT_S) * rng.standard_normal(move_mask.sum())
            y_unwrap[move_mask] += np.sqrt(2.0 * dt0[move_mask] * hp.DT_S) * rng.standard_normal(move_mask.sum())
            y[move_mask] = y_unwrap[move_mask]
            if hp.USE_Y_PERIODIC:
                span = hp.Y_MAX - hp.Y_MIN
                y[move_mask] = ((y[move_mask] - hp.Y_MIN) % span) + hp.Y_MIN
        newly_interface = (~reached_interface) & (x >= hp.X_INTERFACE)
        newly_target = (~reached_target) & (x >= hp.X_TARGET)
        t_first_interface[newly_interface] = t
        t_first_target[newly_target] = t
        reached_interface |= (x >= hp.X_INTERFACE)
        reached_target |= (x >= hp.X_TARGET)
        exited = alive & (x >= hp.X_MAX)
        if np.any(exited):
            penetrated_count += int(exited.sum())
            t_first_exit[exited] = t
            reached_exit[exited] = True
            alive[exited] = False
            trapped[exited] = False
            trap_time_left[exited] = 0.0
            run_streak[exited] = 0.0
            x[exited] = hp.X_MAX
        attempted_ab = alive & (x_prev < hp.REG_A_END) & (x >= hp.REG_A_END)
        gate_fail_ab = attempted_ab & (run_streak < hp.RUN_REQ_AB_S)
        if hp.USE_PROB_PASS:
            p_ab = pass_prob(gamma_eff, Ib_local, hp.PASS_P0_AB)
            rand_fail_ab = attempted_ab & (rng.random(hp.N) > p_ab)
        else:
            rand_fail_ab = np.zeros(hp.N, dtype=bool)
        blocked_ab = gate_fail_ab | rand_fail_ab
        if np.any(blocked_ab):
            x[blocked_ab] = hp.REG_A_END - hp.X_INT_EPS
            if hp.USE_REFLECT_INTERFACE:
                theta[blocked_ab] = np.pi - theta[blocked_ab]
        attempted_bc = alive & (x_prev < hp.REG_B_END) & (x >= hp.REG_B_END)
        gate_fail_bc = attempted_bc & (run_streak < hp.RUN_REQ_BC_S)
        if hp.USE_PROB_PASS:
            p_bc = pass_prob(gamma_eff, Ib_local, hp.PASS_P0_BC)
            rand_fail_bc = attempted_bc & (rng.random(hp.N) > p_bc)
        else:
            rand_fail_bc = np.zeros(hp.N, dtype=bool)
        blocked_bc = gate_fail_bc | rand_fail_bc
        if np.any(blocked_bc):
            idx_bc = np.where(blocked_bc)[0]
            backstep = rng.uniform(hp.BC_FAIL_BACKSTEP_MIN_UM, hp.BC_FAIL_BACKSTEP_MAX_UM, size=idx_bc.size)
            x_new = np.minimum(x[idx_bc] - backstep, hp.REG_B_END - hp.X_INT_EPS)
            x[idx_bc] = np.maximum(hp.REG_B_END - hp.DELTA_INT_BC, x_new)
            if hp.USE_REFLECT_INTERFACE:
                theta[idx_bc] = np.pi - theta[idx_bc]
        under = alive & (x < hp.X_MIN)
        if np.any(under):
            if hp.USE_REFLECT_LEFT_WALL:
                x[under] = 2 * hp.X_MIN - x[under]
                theta[under] = np.pi - theta[under]
            else:
                x[under] = hp.X_MIN
        in_int_now = alive & (is_int_ab(x) | is_int_bc(x))
        frac_in_interface[k] = float(in_int_now.sum()) / float(hp.N)
        if np.any(in_int_now):
            gamma_int_mean[k] = float(np.mean(gamma_eff[in_int_now]))
        mean_x[k] = x[alive].mean() if np.any(alive) else hp.X_MAX
        frac_interface[k] = reached_interface.mean()
        forward_cross_int = (x_prev < hp.X_INTERFACE) & (x >= hp.X_INTERFACE)
        forward_cross_int = forward_cross_int & (x_prev < hp.X_MAX)
        cross_flux_int[k] = forward_cross_int.sum() / hp.DT_S
        frac_target[k] = reached_target.mean()
        forward_cross = (x_prev < hp.X_TARGET) & (x >= hp.X_TARGET)
        forward_cross = forward_cross & (x_prev < hp.X_MAX)
        cross_flux[k] = forward_cross.sum() / hp.DT_S
        dx = x - x0
        dy = y_unwrap - y0
        msd[k] = (dx * dx + dy * dy).mean()
        counts_xt, _ = np.histogram(x[alive], bins=x_edges_xt)
        xt_density[k] = counts_xt.astype(np.float32)
        if (k % max(1, hp.STATE_SAMPLE_STRIDE) == 0) and np.any(alive):
            counts_xy, _, _ = np.histogram2d(
                y[alive],
                x[alive],
                bins=[y_edges_xy, x_edges_xy],
            )
            occupancy_xy += counts_xy.astype(np.float32)
        traj_x[:, k + 1] = x[plot_idx]
        traj_y[:, k + 1] = y[plot_idx]
        traj_y_unwrap[:, k + 1] = y_unwrap[plot_idx]
    window_steps = max(1, int(hp.WINDOW_S / hp.DT_S))
    dir_smooth = moving_average(dir_t, window_steps)
    mean_x_smooth = moving_average(mean_x, window_steps)
    frac_interface_smooth = moving_average(frac_interface, window_steps)
    cross_flux_int_smooth = moving_average(cross_flux_int, window_steps)
    frac_target_smooth = moving_average(frac_target, window_steps)
    cross_flux_smooth = moving_average(cross_flux, window_steps)
    msd_smooth = moving_average(msd, window_steps)
    time_axis = (np.arange(steps) + 1) * hp.DT_S
    if save_outputs and run_dir is not None:
        cols = np.column_stack([
            time_axis,
            dir_t, dir_smooth,
            mean_x, mean_x_smooth,
            frac_interface, frac_interface_smooth,
            cross_flux_int, cross_flux_int_smooth,
            frac_target, frac_target_smooth,
            cross_flux, cross_flux_smooth,
            msd, msd_smooth
        ])
        header = (
            "t_s,dir_raw,dir_smoothed,mean_x_raw,mean_x_smoothed,"
            "frac_int_raw,frac_int_smoothed,cross_flux_int_raw,cross_flux_int_smoothed,"
            "frac_target_raw,frac_target_smoothed,cross_flux_raw,cross_flux_smoothed,"
            "msd_raw,msd_smoothed"
        )
        np.savetxt(run_dir / "metrics_timeseries.csv", cols, delimiter=",", header=header, comments="")
    forward_disp = float((x - x0).mean())
    light_dose = float(np.nansum(u_t) * hp.DT_S) if hp.LIGHT_MAPPING == "chey" else float("nan")
    frac_target_end = float(reached_target.mean())
    penetration_rate = float(reached_exit.mean())
    gamma_int_empirical = float(np.nanmean(gamma_int_mean)) if np.any(np.isfinite(gamma_int_mean)) else float("nan")
    gamma_int_ref = interface_gamma_reference(hp)
    gamma_int_avg = gamma_int_ref if not np.isfinite(gamma_int_empirical) else gamma_int_empirical
    trap_rate_per_s_per_cell = float(trap_events.sum()) / max(hp.T_S * hp.N, 1e-12)
    trap_rate_int_per_s_per_cell = float(trap_events_int.sum()) / max(hp.T_S * hp.N, 1e-12)
    interface_residence_mean = interface_contact_reference_rate(frac_in_interface, hp)
    summary = {
        "N": hp.N,
        "T_s": hp.T_S,
        "DT_s": hp.DT_S,
        "forward_displacement_um_mean": forward_disp,
        "directionality_mean_last": float(dir_t[-window_steps:].mean()),
        "frac_target_end": frac_target_end,
        "penetration_rate_xmax": penetration_rate,
        "penetrated_count": penetrated_count,
        "light_dose_s": light_dose,
        "LIGHT_MODE": hp.LIGHT_MODE,
        "LIGHT_MAPPING": hp.LIGHT_MAPPING,
        "USE_CHEMOTAXIS": hp.USE_CHEMOTAXIS,
        "USE_MUCUS_PROFILE": hp.USE_MUCUS_PROFILE,
        "USE_MUCUS_PHYS": hp.USE_MUCUS_PHYS,
        "gamma_interface_mean": gamma_int_avg,
        "gamma_interface_empirical": gamma_int_empirical,
        "gamma_interface_reference": gamma_int_ref,
        "trap_rate_per_s_per_cell": trap_rate_per_s_per_cell,
        "trap_rate_int_per_s_per_cell": trap_rate_int_per_s_per_cell,
        "interface_residence_mean": interface_residence_mean,
        "mean_lambda_last": float(np.mean(mean_lambda_t[-window_steps:])),
        "mean_c_last": float(np.mean(mean_c_t[-window_steps:])),
        "mean_run_fraction_last": float(np.mean(frac_run[-window_steps:])),
        "mean_tumble_fraction_last": float(np.mean(frac_tumble[-window_steps:])),
        "mean_trapped_fraction_last": float(np.mean(frac_trapped[-window_steps:])),
        "first_passage_interface_mean_s": float(np.nanmean(t_first_interface)) if np.any(np.isfinite(t_first_interface)) else float("nan"),
        "first_passage_target_mean_s": float(np.nanmean(t_first_target)) if np.any(np.isfinite(t_first_target)) else float("nan"),
        "first_passage_exit_mean_s": float(np.nanmean(t_first_exit)) if np.any(np.isfinite(t_first_exit)) else float("nan"),
        "GAMMA_MULT": hp.GAMMA_MULT,
    }
    if save_outputs and run_dir is not None:
        (run_dir / "metrics_summary.json").write_text(json.dumps(summary, indent=2), encoding="utf-8")
    if make_plots:
        fig_tag = f"mode={hp.LIGHT_MODE}, mapping={hp.LIGHT_MAPPING}"
        fig1, ax = plt.subplots(figsize=(16, 9))
        ax.set_facecolor("#f8fafc")
        for i in range(traj_x.shape[0]):
            xx = traj_x[i].copy()
            yy = traj_y[i].copy()
            if hp.USE_Y_PERIODIC:
                span = hp.Y_MAX - hp.Y_MIN
                wrap_jump = np.abs(np.diff(traj_y[i])) > 0.5 * span
                if np.any(wrap_jump):
                    cut_idx = np.where(wrap_jump)[0] + 1
                    yy[cut_idx] = np.nan
            ax.plot(xx, yy, linewidth=0.75, alpha=0.8)
        ax.axvspan(hp.X_MIN, hp.REG_A_END, alpha=0.10, color="#dbeafe")
        ax.axvspan(hp.REG_A_END, hp.REG_B_END, alpha=0.12, color="#fde68a")
        ax.axvspan(hp.REG_B_END, hp.X_MAX, alpha=0.10, color="#e9d5ff")
        ax.axvline(hp.REG_A_END, linestyle="--", linewidth=1.2, color="#1d4ed8")
        ax.axvline(hp.REG_B_END, linestyle="--", linewidth=1.2, color="#1d4ed8")
        ax.text(0.5 * (hp.X_MIN + hp.REG_A_END), -0.08, "Region A", transform=ax.get_xaxis_transform(),
                ha="center", va="top", clip_on=False)
        ax.text(0.5 * (hp.REG_A_END + hp.REG_B_END), -0.08, "Region B (mucus surface)", transform=ax.get_xaxis_transform(),
                ha="center", va="top", clip_on=False)
        ax.text(0.5 * (hp.REG_B_END + hp.X_MAX), -0.08, "Region C (mucus deep)", transform=ax.get_xaxis_transform(),
                ha="center", va="top", clip_on=False)
        ax.text(
            0.02,
            0.98,
            f"Penetration @ {hp.X_MAX:.0f} um: {penetration_rate * 100.0:.1f}%",
            transform=ax.transAxes,
            ha="left",
            va="top",
            bbox=dict(boxstyle="round,pad=0.25", facecolor="white", alpha=0.75, edgecolor="none"),
        )
        ax.set_title(f"Sample Trajectories ({fig_tag})")
        ax.set_xlabel("x (um)")
        ax.xaxis.set_label_coords(0.5, -0.12)
        ax.set_ylabel("y (um)")
        ax.set_xlim(hp.X_MIN, hp.X_MAX)
        ax.set_ylim(hp.Y_MIN, hp.Y_MAX)
        ax.grid(True, linestyle=":", linewidth=0.7, alpha=0.25)
        fig1.tight_layout(rect=(0.0, 0.08, 1.0, 1.0))
        if save_outputs and run_dir is not None:
            fig1.savefig(run_dir / "01_sample_trajectories.png", dpi=300)
        plt.close(fig1)
        fig2 = plt.figure()
        plt.plot(time_axis, dir_t, label="Raw")
        plt.plot(time_axis, dir_smooth, label=f"Smoothed ({hp.WINDOW_S:.1f}s)")
        plt.title(f"Directionality ({fig_tag})")
        plt.xlabel("t (s)")
        plt.ylabel("mean cos(theta - theta_d)")
        plt.legend()
        plt.tight_layout()
        if save_outputs and run_dir is not None:
            fig2.savefig(run_dir / "02_directionality.png", dpi=300)
        plt.close(fig2)
        fig3 = plt.figure()
        plt.plot(time_axis, mean_x, label="Raw")
        plt.plot(time_axis, mean_x_smooth, label=f"Smoothed ({hp.WINDOW_S:.1f}s)")
        plt.title(f"Mean x Position ({fig_tag})")
        plt.xlabel("t (s)")
        plt.ylabel("mean x (um)")
        plt.legend()
        plt.tight_layout()
        if save_outputs and run_dir is not None:
            fig3.savefig(run_dir / "03_mean_x_position.png", dpi=300)
        plt.close(fig3)
        fig3b = plt.figure()
        plt.plot(time_axis, msd, label="Raw")
        plt.plot(time_axis, msd_smooth, label=f"Smoothed ({hp.WINDOW_S:.1f}s)")
        plt.title(f"Mean Squared Displacement ({fig_tag})")
        plt.xlabel("t (s)")
        plt.ylabel("MSD (um^2)")
        plt.legend()
        plt.tight_layout()
        if save_outputs and run_dir is not None:
            fig3b.savefig(run_dir / "03b_msd.png", dpi=300)
        plt.close(fig3b)
        fig, (ax1, ax2) = plt.subplots(
            2,
            1,
            figsize=(11.5, 7.2),
            sharex=True,
            gridspec_kw={"height_ratios": [1.0, 1.0]},
        )
        ax1.plot(time_axis, frac_target, color="#2563eb", alpha=0.22, linewidth=1.0, label="Target Fraction (Raw)")
        ax1.plot(time_axis, frac_target_smooth, color="#2563eb", linewidth=2.0, label=f"Target Fraction (Smoothed {hp.WINDOW_S:.1f}s)")
        ax1.plot(time_axis, frac_interface, color="#16a34a", alpha=0.22, linewidth=1.0, label="Interface Fraction (Raw)")
        ax1.plot(time_axis, frac_interface_smooth, color="#16a34a", linewidth=2.0, label=f"Interface Fraction (Smoothed {hp.WINDOW_S:.1f}s)")
        ax1.set_ylabel("fraction")
        ax1.grid(True, linestyle=":", linewidth=0.7, alpha=0.25)
        ax1.legend(loc="upper left", ncol=2, fontsize=9)
        ax1.set_title(f"Target Arrival Metrics ({fig_tag})")
        ax2.plot(time_axis, cross_flux, color="#f97316", alpha=0.22, linewidth=1.0, label="Crossing Flux @ X_TARGET (Raw)")
        ax2.plot(time_axis, cross_flux_smooth, color="#f97316", linewidth=2.0, label=f"Crossing Flux @ X_TARGET (Smoothed {hp.WINDOW_S:.1f}s)")
        ax2.plot(time_axis, cross_flux_int, color="#dc2626", alpha=0.22, linewidth=1.0, label="Crossing Flux @ X_INTERFACE (Raw)")
        ax2.plot(time_axis, cross_flux_int_smooth, color="#dc2626", linewidth=2.0, label=f"Crossing Flux @ X_INTERFACE (Smoothed {hp.WINDOW_S:.1f}s)")
        ax2.set_ylabel("forward crossings/s")
        ax2.set_xlabel("t (s)")
        ax2.grid(True, linestyle=":", linewidth=0.7, alpha=0.25)
        ax2.legend(loc="upper left", ncol=2, fontsize=9)
        fig.tight_layout()
        if save_outputs and run_dir is not None:
            fig.savefig(run_dir / "04_target_arrival_metrics.png", dpi=300)
        if hp.LIGHT_MAPPING == "chey":
            figu = plt.figure()
            plt.plot(time_axis, u_t, linewidth=1.2)
            plt.title("Control input u(t) (CheY mapping)")
            plt.xlabel("t (s)")
            plt.ylabel("u (0/1)")
            plt.ylim(-0.05, 1.05)
            plt.tight_layout()
        if save_outputs and run_dir is not None:
            figu.savefig(run_dir / "05_u_of_t.png", dpi=300)
        plt.close(figu)
        fig6, ax6 = plt.subplots(figsize=(10.8, 5.2))
        xt_show = xt_density.T
        im6 = ax6.imshow(
            xt_show,
            origin="lower",
            aspect="auto",
            extent=[time_axis[0], time_axis[-1], hp.X_MIN, hp.X_MAX],
        )
        ax6.axhline(hp.REG_A_END, linestyle="--", linewidth=1.0, color="white", alpha=0.9)
        ax6.axhline(hp.REG_B_END, linestyle="--", linewidth=1.0, color="white", alpha=0.9)
        ax6.set_title(f"x-t Density Heatmap ({fig_tag})")
        ax6.set_xlabel("t (s)")
        ax6.set_ylabel("x (um)")
        cbar6 = fig6.colorbar(im6, ax=ax6)
        cbar6.set_label("cell count per x-bin")
        fig6.tight_layout()
        if save_outputs and run_dir is not None:
            fig6.savefig(run_dir / "06_xt_density_heatmap.png", dpi=300)
        plt.close(fig6)
        fig7, ax7 = plt.subplots(figsize=(12.0, 5.5))
        occ_show = occupancy_xy.copy()
        im7 = ax7.imshow(
            occ_show,
            origin="lower",
            aspect="auto",
            extent=[hp.X_MIN, hp.X_MAX, hp.Y_MIN, hp.Y_MAX],
        )
        ax7.axvline(hp.REG_A_END, linestyle="--", linewidth=1.0, color="white", alpha=0.9)
        ax7.axvline(hp.REG_B_END, linestyle="--", linewidth=1.0, color="white", alpha=0.9)
        ax7.set_title(f"x-y Occupancy Heatmap ({fig_tag})")
        ax7.set_xlabel("x (um)")
        ax7.set_ylabel("y (um)")
        cbar7 = fig7.colorbar(im7, ax=ax7)
        cbar7.set_label("accumulated occupancy")
        fig7.tight_layout()
        if save_outputs and run_dir is not None:
            fig7.savefig(run_dir / "07_xy_occupancy_heatmap.png", dpi=300)
        plt.close(fig7)
        fig8, ax8 = plt.subplots(figsize=(11.2, 5.0))
        ax8.stackplot(
            time_axis,
            frac_run,
            frac_tumble,
            frac_trapped,
            labels=["run", "tumble", "trapped"],
            alpha=0.85,
        )
        ax8.set_ylim(0.0, 1.0)
        ax8.set_title(f"State Fractions Over Time ({fig_tag})")
        ax8.set_xlabel("t (s)")
        ax8.set_ylabel("fraction of alive cells")
        ax8.legend(loc="upper right")
        ax8.grid(True, linestyle=":", linewidth=0.7, alpha=0.25)
        fig8.tight_layout()
        if save_outputs and run_dir is not None:
            fig8.savefig(run_dir / "08_state_fractions.png", dpi=300)
        plt.close(fig8)
        fig9, axes9 = plt.subplots(3, 1, figsize=(11.2, 8.2), sharex=True)
        axes9[0].plot(time_axis, dir_t, alpha=0.25, linewidth=1.0, label="A raw")
        axes9[0].plot(time_axis, dir_smooth, linewidth=2.0, label="A smoothed")
        axes9[0].set_ylabel("A")
        axes9[0].legend(loc="upper right")
        axes9[0].grid(True, linestyle=":", linewidth=0.7, alpha=0.25)
        axes9[1].plot(time_axis, mean_lambda_t, linewidth=1.8, label="mean lambda")
        axes9[1].plot(time_axis, mean_c_t, linewidth=1.5, label="mean c")
        if hp.LIGHT_MAPPING == "chey":
            axes9[1].plot(time_axis, u_t, linewidth=1.2, label="u(t)")
        axes9[1].set_ylabel("control / internal state")
        axes9[1].legend(loc="upper right")
        axes9[1].grid(True, linestyle=":", linewidth=0.7, alpha=0.25)
        axes9[2].plot(time_axis, cross_flux_int_smooth, linewidth=1.8, label="cross flux @ interface")
        axes9[2].plot(time_axis, frac_target_smooth, linewidth=1.8, label="target fraction")
        axes9[2].set_xlabel("t (s)")
        axes9[2].set_ylabel("transport metrics")
        axes9[2].legend(loc="upper right")
        axes9[2].grid(True, linestyle=":", linewidth=0.7, alpha=0.25)
        fig9.suptitle(f"Mechanism Diagnostics ({fig_tag})")
        fig9.tight_layout()
        if save_outputs and run_dir is not None:
            fig9.savefig(run_dir / "09_mechanism_diagnostics.png", dpi=300)
        plt.close(fig9)
        valid_interface = t_first_interface[np.isfinite(t_first_interface)]
        valid_target = t_first_target[np.isfinite(t_first_target)]
        valid_exit = t_first_exit[np.isfinite(t_first_exit)]
        fig10, axes10 = plt.subplots(1, 3, figsize=(14.5, 4.2), sharey=False)
        datasets10 = [
            (valid_interface, "First passage to interface"),
            (valid_target, "First passage to target"),
            (valid_exit, "First passage to exit"),
        ]
        for ax10, (data10, title10) in zip(axes10, datasets10):
            if data10.size > 0:
                ax10.hist(data10, bins=24, alpha=0.85)
                ax10.axvline(float(np.mean(data10)), linestyle="--", linewidth=1.2, color="black", label=f"mean={np.mean(data10):.1f}s")
                ax10.legend(loc="upper right", fontsize=8)
            else:
                ax10.text(0.5, 0.5, "No arrivals", ha="center", va="center", transform=ax10.transAxes)
            ax10.set_title(title10)
            ax10.set_xlabel("t (s)")
            ax10.set_ylabel("cell count")
            ax10.grid(True, linestyle=":", linewidth=0.7, alpha=0.25)
        fig10.suptitle(f"First-passage Time Distributions ({fig_tag})")
        fig10.tight_layout()
        if save_outputs and run_dir is not None:
            fig10.savefig(run_dir / "10_first_passage_histograms.png", dpi=300)
        plt.close(fig10)
        fig11 = plt.figure(figsize=(12.0, 4.0))
        region_masks = [
            (alive & is_region_a(x), "Region A"),
            (alive & is_region_b(x), "Region B"),
            (alive & is_region_c(x), "Region C"),
        ]
        theta_bins = np.linspace(-np.pi, np.pi, hp.THETA_HIST_BINS + 1)
        theta_centers = 0.5 * (theta_bins[:-1] + theta_bins[1:])
        theta_width = theta_bins[1] - theta_bins[0]
        for i_region, (mask_region, title_region) in enumerate(region_masks, start=1):
            axp = fig11.add_subplot(1, 3, i_region, projection="polar")
            if np.any(mask_region):
                hist_theta, _ = np.histogram(theta[mask_region], bins=theta_bins)
                axp.bar(theta_centers, hist_theta, width=theta_width, bottom=0.0, alpha=0.85)
            axp.set_title(title_region)
        fig11.suptitle(f"Final Heading Distribution by Region ({fig_tag})")
        fig11.tight_layout()
        if save_outputs and run_dir is not None:
            fig11.savefig(run_dir / "11_heading_polar_by_region.png", dpi=300)
        plt.close(fig11)
        if save_outputs:
            print(f"Results saved to: {run_dir}")
        if hp.SHOW_PLOTS:
            plt.show()
        else:
            plt.close("all")
    return summary
def _hp_copy(base: HyperParams) -> HyperParams:
    return HyperParams(**asdict(base))
def run_shear_sweep(base_hp: HyperParams) -> None:
    apply_mucus_layer_thickness(base_hp)
    gammas = list(base_hp.SWEEP_GAMMA_MULT_LIST)
    modes = list(base_hp.SWEEP_LIGHT_MODES)
    R = max(1, int(base_hp.SWEEP_REPEATS))
    out = {
        m: {
            "gamma": [],
            "gamma_emp": [],
            "trap": [],
            "trap_int": [],
            "res_int": [],
            "pen": [],
            "trap_sd": [],
            "trap_int_sd": [],
            "res_int_sd": [],
            "pen_sd": [],
        }
        for m in modes
    }
    mode_colors = {"off": "#ff7f0e", "blue": "#1f77b4"}
    for mode in modes:
        for gm in gammas:
            trap_vals = []
            trap_int_vals = []
            res_int_vals = []
            pen_vals = []
            gamma_ref_vals = []
            gamma_emp_vals = []
            for r in range(R):
                hp = _hp_copy(base_hp)
                hp.LIGHT_MODE = mode
                hp.LIGHT_MAPPING = base_hp.LIGHT_MAPPING
                hp.GAMMA_MULT = float(gm)
                hp.SEED = int(base_hp.SEED + 1000 * (modes.index(mode) + 1) + 37 * r)
                summ = simulate(hp, make_plots=False, save_outputs=bool(base_hp.SWEEP_SAVE_EACH_RUN))
                trap_vals.append(float(summ["trap_rate_per_s_per_cell"]))
                trap_int_vals.append(float(summ["trap_rate_int_per_s_per_cell"]))
                res_int_vals.append(float(summ["interface_residence_mean"]))
                pen_vals.append(float(summ["penetration_rate_xmax"]))
                gamma_ref_vals.append(float(summ["gamma_interface_reference"]))
                gamma_emp_vals.append(
                    float(summ["gamma_interface_empirical"])
                    if np.isfinite(summ["gamma_interface_empirical"])
                    else np.nan
                )
            out[mode]["gamma"].append(float(np.mean(gamma_ref_vals)))
            out[mode]["gamma_emp"].append(float(np.nanmean(gamma_emp_vals)) if np.any(np.isfinite(gamma_emp_vals)) else float("nan"))
            out[mode]["trap"].append(float(np.mean(trap_vals)))
            out[mode]["trap_int"].append(float(np.mean(trap_int_vals)))
            out[mode]["res_int"].append(float(np.mean(res_int_vals)))
            out[mode]["pen"].append(float(np.mean(pen_vals)))
            out[mode]["trap_sd"].append(float(np.std(trap_vals, ddof=0)))
            out[mode]["trap_int_sd"].append(float(np.std(trap_int_vals, ddof=0)))
            out[mode]["res_int_sd"].append(float(np.std(res_int_vals, ddof=0)))
            out[mode]["pen_sd"].append(float(np.std(pen_vals, ddof=0)))
    out_dir = Path(base_hp.OUTPUT_DIR)
    out_dir.mkdir(parents=True, exist_ok=True)
    sweep_csv = out_dir / "sweep_metrics.csv"
    with sweep_csv.open("w", encoding="utf-8") as f:
        f.write("mode,gamma_ref,gamma_empirical,trap_mean,trap_sd,trap_int_mean,trap_int_sd,res_int_mean,res_int_sd,pen_mean,pen_sd\n")
        for mode in modes:
            for i in range(len(out[mode]["gamma"])):
                f.write(
                    f"{mode},{out[mode]['gamma'][i]},{out[mode]['gamma_emp'][i]},{out[mode]['trap'][i]},{out[mode]['trap_sd'][i]},{out[mode]['trap_int'][i]},{out[mode]['trap_int_sd'][i]},{out[mode]['res_int'][i]},{out[mode]['res_int_sd'][i]},{out[mode]['pen'][i]},{out[mode]['pen_sd'][i]}\n"
                )
    figA = plt.figure(figsize=(7.2, 4.8))
    for mode in modes:
        g = np.array(out[mode]["gamma"], dtype=float)
        y = np.array(out[mode]["trap_int"], dtype=float)
        yerr = np.array(out[mode]["trap_int_sd"], dtype=float)
        order = np.argsort(g)
        c = mode_colors.get(mode, None)
        plt.errorbar(
            g[order],
            y[order],
            yerr=yerr[order],
            marker="o",
            linewidth=1.5,
            capsize=3,
            label=f"trap@interface ({mode})",
            color=c,
            ecolor=c,
        )
    plt.axvline(base_hp.GAMMA_CRIT, linestyle="--", linewidth=1.0, label="gamma_crit (model)")
    plt.xlabel("mean gamma_eff in interface")
    plt.ylabel("trap entry rate (1/s/cell) in interface")
    plt.title("A. Trap / adhesion proxy vs shear")
    plt.legend()
    plt.tight_layout()
    figA.savefig(out_dir / base_hp.SWEEP_FIG_TRAP, dpi=300)
    figB = plt.figure(figsize=(7.2, 4.8))
    for mode in modes:
        g = np.array(out[mode]["gamma"], dtype=float)
        y = np.array(out[mode]["pen"], dtype=float)
        yerr = np.array(out[mode]["pen_sd"], dtype=float)
        order = np.argsort(g)
        c = mode_colors.get(mode, None)
        plt.errorbar(
            g[order],
            y[order],
            yerr=yerr[order],
            marker="o",
            linewidth=1.5,
            capsize=3,
            label=f"penetration ({mode})",
            color=c,
            ecolor=c,
        )
    plt.axvline(base_hp.GAMMA_CRIT, linestyle="--", linewidth=1.0, label="gamma_crit (model)")
    plt.xlabel("mean gamma_eff in interface")
    plt.ylabel("penetration rate (x>=X_MAX)")
    plt.title("B. Penetration vs shear")
    plt.legend()
    plt.tight_layout()
    figB.savefig(out_dir / base_hp.SWEEP_FIG_PEN, dpi=300)
    for mode in modes:
        print(f"[SWEEP] mode={mode}")
        for i in range(len(out[mode]["gamma"])):
            print(
                f"  gamma_ref={out[mode]['gamma'][i]:.4f}, "
                f"trap_int={out[mode]['trap_int'][i]:.6f}, "
                f"res_int={out[mode]['res_int'][i]:.6f}, "
                f"pen={out[mode]['pen'][i]:.6f}"
            )
    print(f"Shear sweep figures saved to: {out_dir / base_hp.SWEEP_FIG_TRAP} and {out_dir / base_hp.SWEEP_FIG_PEN}")
    print(f"Sweep metrics saved to: {sweep_csv}")
if __name__ == "__main__":
    if HP.ENABLE_SHEAR_SWEEP:
        run_shear_sweep(HP)
    else:
        simulate(HP)
